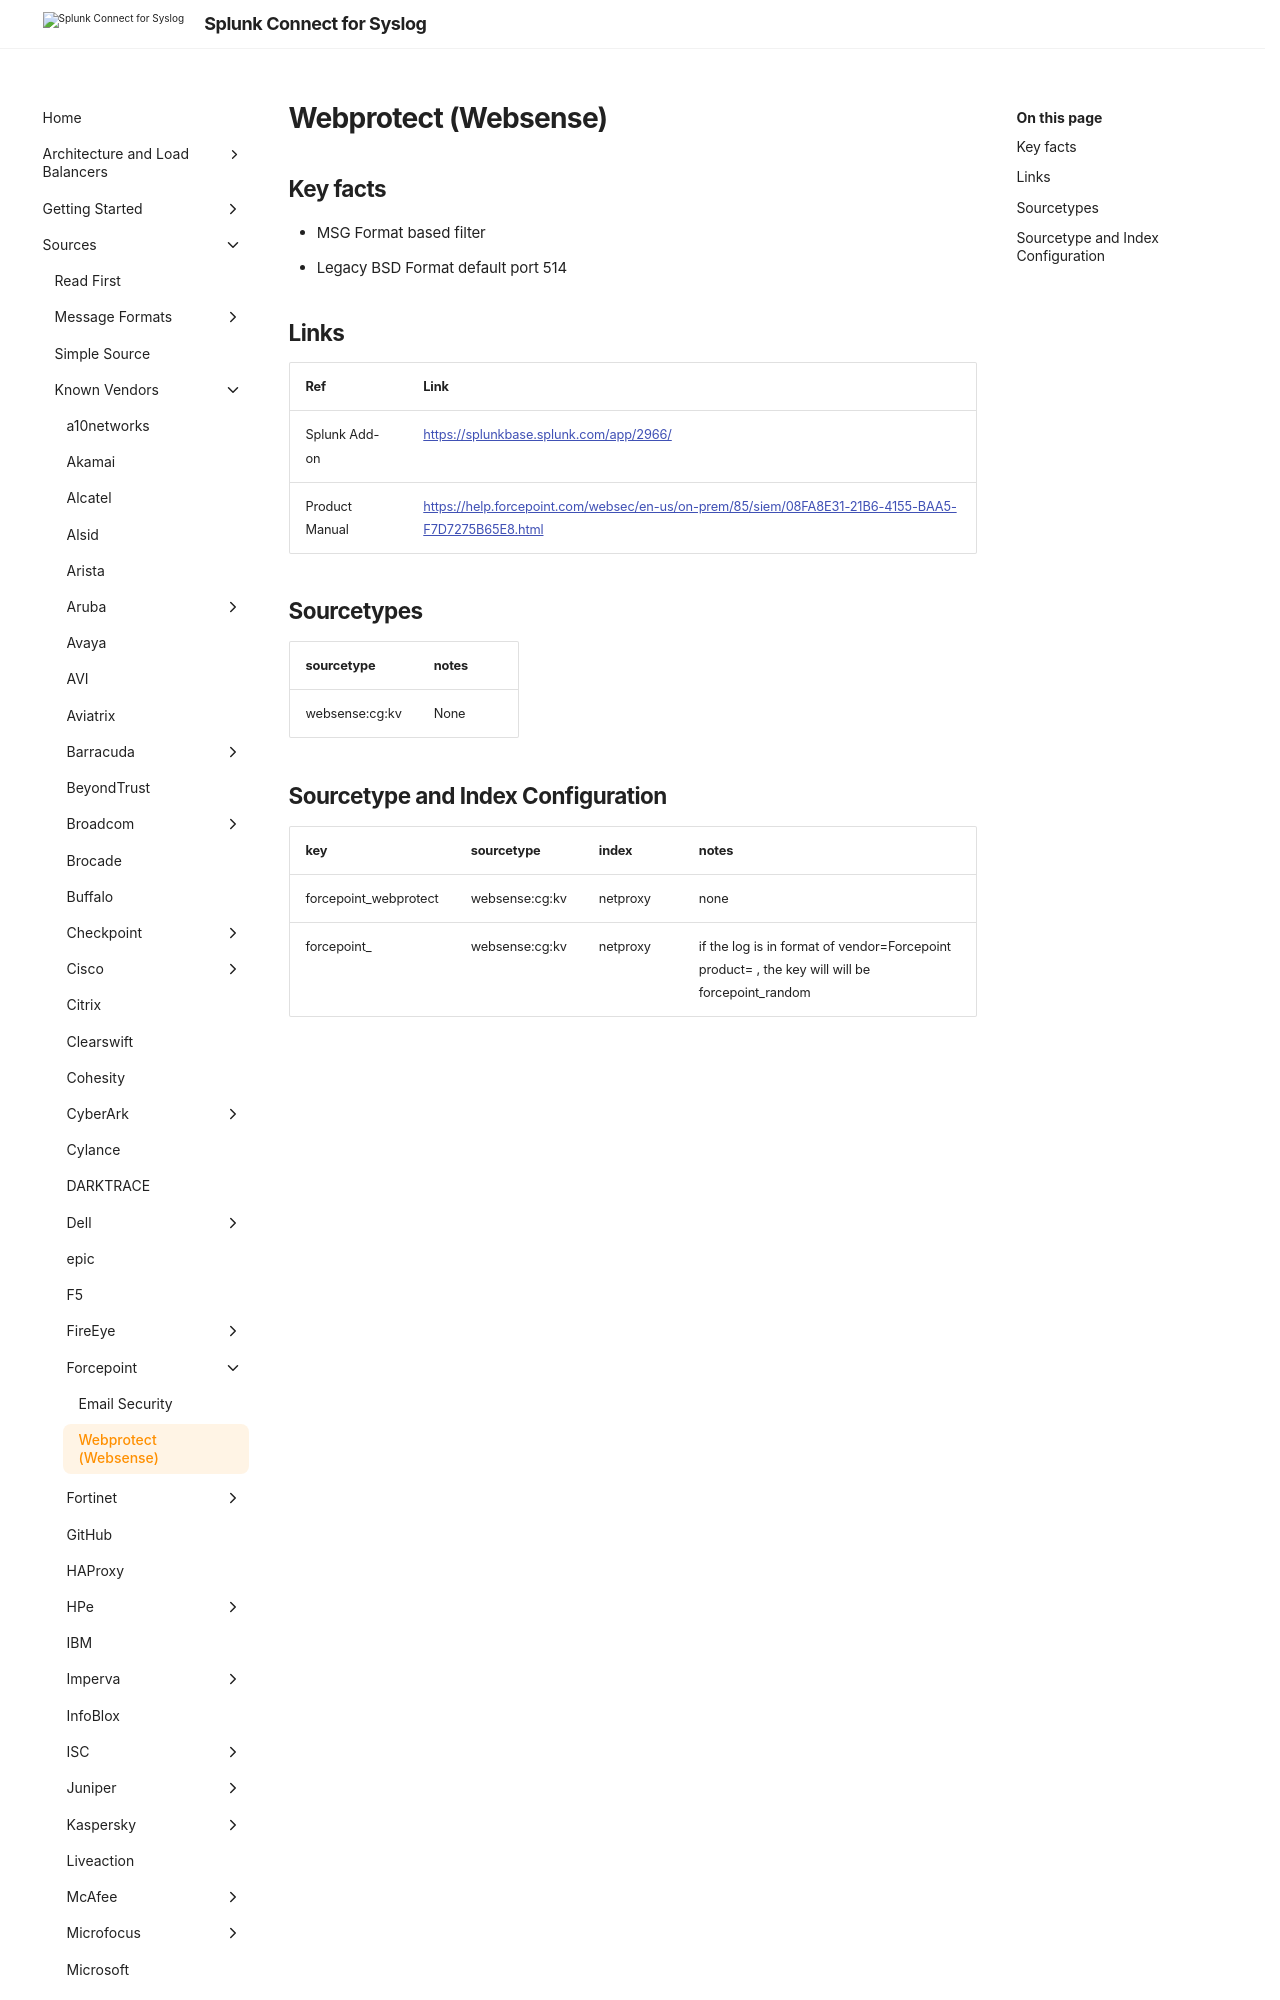

repository: splunk/splunk-connect-for-syslog · page: v3.49.0/sources/vendor/Forcepoint/webprotect/index.html · generator: mkdocs


# Webprotect (Websense) 

## Key facts

* MSG Format based filter
* Legacy BSD Format default port 514


## Links

| Ref            | Link                                                                                                    |
|----------------|---------------------------------------------------------------------------------------------------------|
| Splunk Add-on  | <https://splunkbase.splunk.com/app/2966/>                                                                 |
| Product Manual | <https://help.forcepoint.com/websec/en-us/on-prem/85/siem/08FA8E31-21B6-4155-BAA5-F7D7275B65E8.html>                                        |
